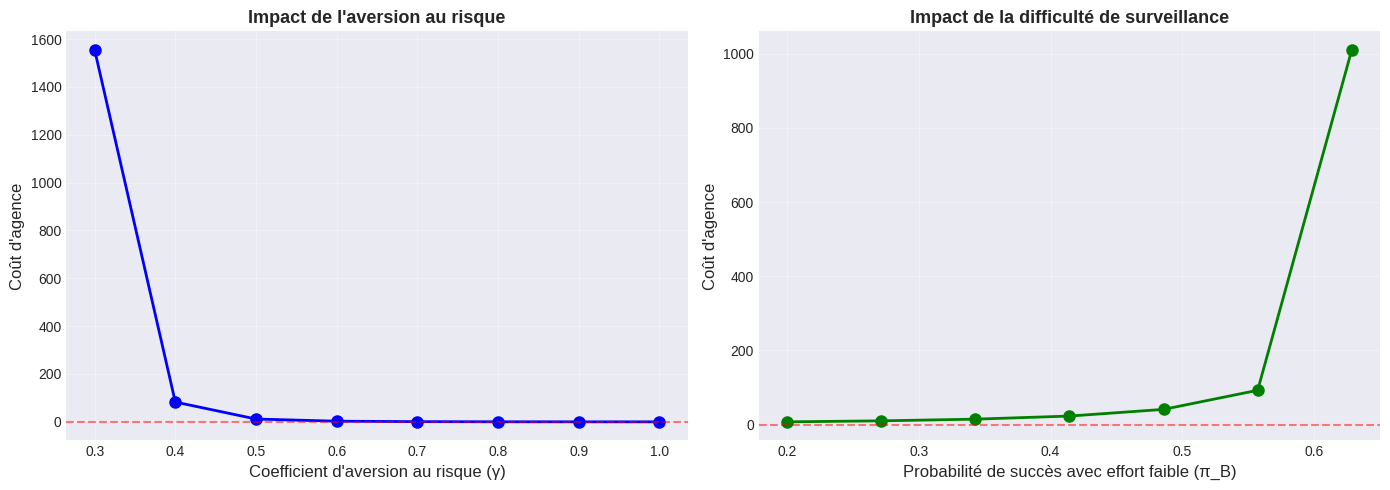

Python code for this plot:
import numpy as np
from scipy.optimize import minimize
import matplotlib.pyplot as plt
from typing import Dict, Tuple, List

# Configuration pour les graphiques
plt.style.use('seaborn-v0_8-darkgrid')
plt.rcParams['figure.figsize'] = (12, 6)
plt.rcParams['font.size'] = 10

#definition class et modele
class PrincipalAgentModel:
    """
    Modèle Principal-Agent avec aléa moral
    
    Notations conformes au document:
    - q_bar: profit en cas de succès
    - q: profit en cas d'échec
    - w_bar: salaire en cas de succès
    - w: salaire en cas d'échec
    - pi_H: probabilité de succès avec effort élevé H
    - pi_B: probabilité de succès avec effort faible B
    - d_H: désutilité de l'effort élevé
    - d_B: désutilité de l'effort faible
    - u_r: utilité de réserve de l'agent
    """
    
    def __init__(self, q_bar=100, q=20, pi_H=0.8, pi_B=0.4, 
                 d_H=15, d_B=5, u_r=10, gamma=0.5):
        """
        Initialisation des paramètres du modèle
        
        Args:
            q_bar: profit en cas de succès
            q: profit en cas d'échec
            pi_H: probabilité de succès avec effort élevé
            pi_B: probabilité de succès avec effort faible
            d_H: désutilité effort élevé
            d_B: désutilité effort faible
            u_r: utilité de réserve
            gamma: coefficient d'aversion au risque (0 < gamma ≤ 1)
        """
        # Vérifications des paramètres
        assert q_bar > q, "Le profit en cas de succès doit être > profit en cas d'échec"
        assert 0 < pi_B < pi_H < 1, "Condition: 0 < pi_B < pi_H < 1"
        assert d_H > d_B >= 0, "Le coût de l'effort élevé doit être > effort faible"
        assert 0 < gamma <= 1, "Coefficient d'aversion au risque: 0 < gamma ≤ 1"
        
        self.q_bar = q_bar
        self.q = q
        self.pi_H = pi_H
        self.pi_B = pi_B
        self.d_H = d_H
        self.d_B = d_B
        self.u_r = u_r
        self.gamma = gamma
        
    def utility_agent(self, w: float) -> float:
        """
        Fonction d'utilité de l'agent: u(w) = w^gamma
        
        Args:
            w: salaire
        Returns:
            Utilité de l'agent
        """
        return w**self.gamma if w >= 0 else -np.inf
    
    def expected_utility_agent(self, w_bar: float, w: float, effort: str) -> float:
        """
        Utilité espérée de l'agent: E[u(w(y))] - d_e
        
        Args:
            w_bar: salaire en cas de succès
            w: salaire en cas d'échec
            effort: 'H' (élevé) ou 'B' (faible)
        Returns:
            Utilité espérée de l'agent
        """
        pi = self.pi_H if effort == 'H' else self.pi_B
        d = self.d_H if effort == 'H' else self.d_B
        
        return pi * self.utility_agent(w_bar) + (1 - pi) * self.utility_agent(w) - d
    
    def expected_profit_principal(self, w_bar: float, w: float, effort: str) -> float:
        """
        Profit espéré du principal: E[q(y) - w(y)]
        
        Args:
            w_bar: salaire en cas de succès
            w: salaire en cas d'échec
            effort: 'H' ou 'B'
        Returns:
            Profit espéré du principal
        """
        pi = self.pi_H if effort == 'H' else self.pi_B
        
        return pi * (self.q_bar - w_bar) + (1 - pi) * (self.q - w)
    
# first best fonction
def solve_first_best(model: PrincipalAgentModel, target_effort: str = 'H', verbose=True) -> Dict:
    """
    Résolution du cas first-best (effort observable)

    Le principal peut imposer directement l'effort et assurer complètement
    l'agent (w_bar = w) car il est averse au risque.

    Args:
        model: instance du modèle
        target_effort: 'H' ou 'B' - effort à imposer
    Returns:
        dict avec contrat optimal et profits
    """
    print("\n" + "-"*50)
    print("Résolution du first best (Information Symétrique)")
    print("-"*50)

    d = model.d_H if target_effort == 'H' else model.d_B
    pi = model.pi_H if target_effort == 'H' else model.pi_B

    # Salaire optimal: w_bar = w (assurance complète)
    # Contrainte de participation saturée: u(w) - d = u_r
    w_optimal = (model.u_r + d)**(1/model.gamma)
    w_bar_optimal = w_optimal

    # Profit espéré du principal
    profit_principal = model.expected_profit_principal(
        w_bar_optimal, w_optimal, target_effort
    )

    # Utilité de l'agent
    utility_agent = model.expected_utility_agent(
        w_bar_optimal, w_optimal, target_effort
    )

    print(f"\nEffort imposé: {target_effort}")
    print(f"Probabilité de succès: π_{target_effort} = {pi:.2f}")
    print(f"\nContrat optimal (assurance complète):")
    print(f"  w̄ (succès) = w (échec) = {w_optimal:.2f}")
    print(f"\nRésultats:")
    print(f"  Profit espéré Principal: {profit_principal:.2f}")
    print(f"  Utilité Agent: {utility_agent:.2f} (= u_r = {model.u_r:.2f})")

    # Comparaison des efforts
    if target_effort == 'H':
        w_B = (model.u_r + model.d_B)**(1/model.gamma)
        profit_B = model.expected_profit_principal(w_B, w_B, 'B')

        print(f"\nComparaison:")
        print(f"  Si effort H imposé: Profit = {profit_principal:.2f}")
        print(f"  Si effort B imposé: Profit = {profit_B:.2f}")

        if profit_principal > profit_B:
            print(f" Le principal préfère imposer l'effort H")
        else:
            print(f" Le principal préfère imposer l'effort B")

    return {
        'effort': target_effort,
        'w_bar': w_bar_optimal,
        'w': w_optimal,
        'profit_principal': profit_principal,
        'utility_agent': utility_agent,
        'type': 'First-Best'
    }

# second best fonction
def solve_second_best(model: PrincipalAgentModel, verbose=True) -> Dict:
    """
    Résolution du cas second-best (aléa moral - effort non observable)
    
    Le principal doit satisfaire:
    1. Contrainte de Participation (CP): EU_A(H) ≥ u_r
    2. Contrainte d'Incitation (CI): EU_A(H) ≥ EU_A(B)
    
    Args:
        model: instance du modèle
    Returns:
        dict avec contrat optimal et profits
    """
    print("\n" + "-"*40)
    print("Résolution du second best (Aléa Moral)")
    print("-"*40)

    def objective(x):
        """Fonction à minimiser: -Profit du Principal"""
        w_bar, w = x
        if w_bar < 0 or w < 0:
            return 1e10
        return -model.expected_profit_principal(w_bar, w, 'H')
    
    def constraint_participation(x):
        """Contrainte de Participation (CP): EU_A(H) - u_r ≥ 0"""
        w_bar, w = x
        return model.expected_utility_agent(w_bar, w, 'H') - model.u_r
    
    def constraint_incentive(x):
        """Contrainte d'Incitation (CI): EU_A(H) - EU_A(B) ≥ 0"""
        w_bar, w = x
        eu_H = model.expected_utility_agent(w_bar, w, 'H')
        eu_B = model.expected_utility_agent(w_bar, w, 'B')
        return eu_H - eu_B
    
    # Contraintes
    constraints = [
        {'type': 'ineq', 'fun': constraint_participation},
        {'type': 'ineq', 'fun': constraint_incentive}
    ]
    
    # Point initial
    w_init = (model.u_r + model.d_H)**(1/model.gamma)
    x0 = [w_init * 1.5, w_init * 0.8]
    
    # Optimisation
    result = minimize(
        objective,
        x0,
        method='SLSQP',
        bounds=[(0, None), (0, None)],
        constraints=constraints,
        options={'ftol': 1e-9, 'maxiter': 1000}
    )
    
    if not result.success:
        print("Attention: L'optimisation n'a pas convergé!")
        print(f"Message: {result.message}")
    
    w_bar_opt, w_opt = result.x
    
    # Calcul des résultats
    profit_principal = model.expected_profit_principal(w_bar_opt, w_opt, 'H')
    utility_agent_H = model.expected_utility_agent(w_bar_opt, w_opt, 'H')
    utility_agent_B = model.expected_utility_agent(w_bar_opt, w_opt, 'B')
    
    # Vérification des contraintes
    cp_slack = utility_agent_H - model.u_r
    ci_slack = utility_agent_H - utility_agent_B
    
    print(f"\nContrat optimal:")
    print(f"  w̄ (succès) = {w_bar_opt:.2f}")
    print(f"  w (échec)  = {w_opt:.2f}")
    print(f"  Écart w̄ - w = {w_bar_opt - w_opt:.2f}")
    
    print(f"\nRésultats:")
    print(f"  Profit espéré Principal: {profit_principal:.2f}")
    print(f"  Utilité Agent (si e=H): {utility_agent_H:.2f}")
    print(f"  Utilité Agent (si e=B): {utility_agent_B:.2f}")
    
    print(f"\nVérification des contraintes:")
    print(f"  CP (≥ 0): {cp_slack:.4f} {' contrainte saturée' if abs(cp_slack) < 0.01 else '✓'}")
    print(f"  CI (≥ 0): {ci_slack:.4f} {' contrainte saturée' if abs(ci_slack) < 0.01 else '✓'}")

    print(f"\nInterprétation:")
    if w_bar_opt > w_opt:
        print(f"  L'agent est incité à fournir l'effort élevé H")
        print(f"  Mais il supporte du risque (w̄ ≠ w)")
    
    return {
        'effort': 'H',
        'w_bar': w_bar_opt,
        'w': w_opt,
        'profit_principal': profit_principal,
        'utility_agent': utility_agent_H,
        'type': 'Second-Best',
        'cp_slack': cp_slack,
        'ci_slack': ci_slack
    }

#fonction PBE
def verify_perfect_bayesian_equilibrium(model: PrincipalAgentModel, 
                                       contract: Dict) -> Dict:
    """
    Vérifie que la solution constitue un Équilibre Bayésien Parfait (PBE)
    
    Un PBE requiert:
    1. Optimalité séquentielle: chaque joueur optimise à chaque nœud de décision
    2. Croyances bayésiennes: cohérentes avec les stratégies d'équilibre
    3. Pas de déviation profitable
    
    Args:
        model: instance du modèle
        contract: dictionnaire avec w_bar et w
    Returns:
        dict avec résultats de vérification
    """
    print("\n" + "-"*50)
    print("Vérification de l'équilibre bayésien parfait (PBE)")
    print("-"*50)
    
    w_bar = contract['w_bar']
    w = contract['w']
    
    # ==== 1. RATIONALITÉ SÉQUENTIELLE DE L'AGENT ====
    print("\n1. Vérification de la rationalité de l'Agent:")
    
    # Utilités pour chaque effort
    eu_H = model.expected_utility_agent(w_bar, w, 'H')
    eu_B = model.expected_utility_agent(w_bar, w, 'B')
    eu_reject = model.u_r  # Utilité si refus
    
    print(f"   EU_A(accepter, e=H) = {eu_H:.4f}")
    print(f"   EU_A(accepter, e=B) = {eu_B:.4f}")
    print(f"   EU_A(refuser)       = {eu_reject:.4f}")
    
    # Décision de participation
    accept_contract = max(eu_H, eu_B) >= eu_reject
    print(f"\n   → L'agent {'Accepte' if accept_contract else 'Refuse'} le contrat")
    
    # Choix d'effort optimal
    if accept_contract:
        optimal_effort = 'H' if eu_H >= eu_B else 'B'
        print(f"  Si accepté, effort optimal: {optimal_effort}")
        
        ic_satisfied = eu_H >= eu_B
        print(f"  Contrainte d'incitation: {'SATISFAITE' if ic_satisfied else 'VIOLÉE'}")
    
    # ==== 2. CROYANCES DU PRINCIPAL ====
    print("\n2. Croyances du Principal (après observation du résultat):")
    
    # Probabilités a priori
    print(f"   Croyances a priori (avant observation):")
    print(f"     P(e=H | contrat proposé) = 1 (anticipé)")
    print(f"     P(e=B | contrat proposé) = 0")
    
    # Mise à jour bayésienne après observation du succès
    if accept_contract and optimal_effort == 'H':
        # Probabilité de succès observé sachant e=H
        p_success_given_H = model.pi_H
        # Probabilité de succès observé sachant e=B
        p_success_given_B = model.pi_B
        
        # Règle de Bayes: P(H|S) = P(S|H)*P(H) / P(S)
        # Si le principal anticipe correctement e=H
        prob_H_given_success = (p_success_given_H * 1.0) / p_success_given_H
        prob_H_given_failure = ((1-p_success_given_H) * 1.0) / (1-p_success_given_H)
        
        print(f"\n   Mise à jour bayésienne:")
        print(f"     P(e=H | Succès observé) = {prob_H_given_success:.4f}")
        print(f"     P(e=H | Échec observé)  = {prob_H_given_failure:.4f}")
        print(f"     Croyances cohérentes avec stratégie d'équilibre")
    
    # ==== 3. OPTIMALITÉ DU PRINCIPAL ====
    print("\n3. Vérification de l'optimalité du Principal:")
    
    profit_equilibrium = model.expected_profit_principal(w_bar, w, optimal_effort if accept_contract else 'B')
    print(f"   Profit à l'équilibre: {profit_equilibrium:.4f}")
    
    # Test de déviations possibles
    print(f"\n   Test de déviations:")
    
    # Déviation 1: offrir un contrat qui induit e=B
    w_B_deviation = (model.u_r + model.d_B)**(1/model.gamma)
    profit_deviation_B = model.expected_profit_principal(w_B_deviation, w_B_deviation, 'B')
    print(f"     Déviation vers e=B: Profit = {profit_deviation_B:.4f}")
    
    # Déviation 2: ne pas proposer de contrat
    profit_no_contract = 0
    print(f"     Ne pas contracter: Profit = {profit_no_contract:.4f}")
    
    no_profitable_deviation = (profit_equilibrium >= profit_deviation_B) and (profit_equilibrium >= profit_no_contract)
    print(f"\n   Pas de déviation profitable: {'OUI' if no_profitable_deviation else 'NON'}")
    
    # ==== 4. TEST DE ROBUSTESSE ====
    print("\n4. Tests de robustesse:")
    
    # Test 1: Si le principal augmente w_bar
    w_bar_test = w_bar * 1.1
    eu_H_test = model.expected_utility_agent(w_bar_test, w, 'H')
    eu_B_test = model.expected_utility_agent(w_bar_test, w, 'B')
    profit_test = model.expected_profit_principal(w_bar_test, w, 'H')
    
    print(f"   Si w̄ augmente de 10%:")
    print(f"     CI reste satisfaite: {eu_H_test >= eu_B_test}")
    print(f"     Profit Principal: {profit_test:.4f} {'<' if profit_test < profit_equilibrium else '≥'} {profit_equilibrium:.4f}")
    
    # Test 2: Si le principal diminue w_bar
    w_bar_test2 = w_bar * 0.9
    eu_H_test2 = model.expected_utility_agent(w_bar_test2, w, 'H')
    eu_B_test2 = model.expected_utility_agent(w_bar_test2, w, 'B')
    
    print(f"\n   Si w̄ diminue de 10%:")
    print(f"     CI satisfaite: {eu_H_test2 >= eu_B_test2}")
    print(f"     CP satisfaite: {eu_H_test2 >= model.u_r}")
    
    # ==== CONCLUSION ====
    print("\n" + "-"*50)
    print("Conclusion sur l'Équilibre Bayésien Parfait:")
    print("-"*50)
    
    is_pbe = accept_contract and ic_satisfied and no_profitable_deviation
    
    if is_pbe:
        print("PBE vérifié")    
        print("\nLe contrat proposé constitue un PBE car:")
        print("  1. L'agent accepte et choisit rationnellement e=H")
        print("  2. Les croyances du principal sont cohérentes")
        print("  3. Aucun joueur ne peut dévier de manière profitable")
    else:
        print("Pas de PBE")
    
    return {
        'is_pbe': is_pbe,
        'agent_accepts': accept_contract,
        'optimal_effort': optimal_effort if accept_contract else None,
        'ic_satisfied': ic_satisfied if accept_contract else False,
        'no_profitable_deviation': no_profitable_deviation,
        'equilibrium_profit': profit_equilibrium,
        'eu_H': eu_H,
        'eu_B': eu_B
    }

#analyse de sensibilité
def compare_regimes(model: PrincipalAgentModel) -> Tuple[Dict, Dict, float]:
    """
    Compare les résultats First-Best vs Second-Best
    
    Args:
        model: instance du modèle
    Returns:
        tuple (first_best, second_best, agency_cost)
    """
    print("\n" + "="*50)
    print("Comparaison des régimes First-Best vs Second-Best")
    print("="*50)
    
    fb = solve_first_best(model, 'H')
    sb = solve_second_best(model)
    
    # Coût d'agence
    agency_cost = fb['profit_principal'] - sb['profit_principal']
    
    print(f"\nCoût d'agence (perte due à l'asymétrie d'information):")
    print(f"  Profit FB - Profit SB = {agency_cost:.2f}")
    print(f"  Perte relative: {100 * agency_cost / fb['profit_principal']:.2f}%")
    
    print(f"\nÉcart de salaire:")
    print(f"  FB: w̄ - w = {fb['w_bar'] - fb['w']:.2f} (assurance complète)")
    print(f"  SB: w̄ - w = {sb['w_bar'] - sb['w']:.2f} (incitation)")
    
    return fb, sb, agency_cost
def sensitivity_analysis(model: PrincipalAgentModel):
    """
    Analyse de sensibilité: impact des paramètres sur le coût d'agence
    
    Args:
        model: instance du modèle
    Returns:
        figure matplotlib
    """
    print("\n" + "="*40)
    print("Analyse de sensibilité du coût d'agence")
    print("="*40)
    
    # Sauvegarder paramètres originaux
    original_gamma = model.gamma
    original_pi_B = model.pi_B
    
    # Analyse 1: Impact de l'aversion au risque (gamma)
    gammas = np.linspace(0.3, 1.0, 8)
    agency_costs_gamma = []
    
    print("\n1. Impact de l'aversion au risque (γ):")
    for g in gammas:
        model.gamma = g
        fb = solve_first_best(model, 'H')
        sb = solve_second_best(model)
        ac = fb['profit_principal'] - sb['profit_principal']
        agency_costs_gamma.append(ac)
        print(f"   γ = {g:.2f}: Coût d'agence = {ac:.2f}")
    
    # Analyse 2: Impact de pi_B
    model.gamma = original_gamma
    pi_Bs = np.linspace(0.2, 0.7, 8)
    agency_costs_pi = []
    
    print("\n2. Impact de π_B (effort faible):")
    for pi_b in pi_Bs:
        if pi_b < model.pi_H:
            model.pi_B = pi_b
            fb = solve_first_best(model, 'H')
            sb = solve_second_best(model)
            ac = fb['profit_principal'] - sb['profit_principal']
            agency_costs_pi.append(ac)
            print(f"   π_B = {pi_b:.2f}: Coût d'agence = {ac:.2f}")
    
    # Restaurer paramètres
    model.gamma = original_gamma
    model.pi_B = original_pi_B
    
    # Graphiques
    fig, (ax1, ax2) = plt.subplots(1, 2, figsize=(14, 5))
    
    ax1.plot(gammas, agency_costs_gamma, 'b-o', linewidth=2, markersize=8)
    ax1.set_xlabel('Coefficient d\'aversion au risque (γ)', fontsize=12)
    ax1.set_ylabel('Coût d\'agence', fontsize=12)
    ax1.set_title('Impact de l\'aversion au risque', fontsize=13, fontweight='bold')
    ax1.grid(True, alpha=0.3)
    ax1.axhline(y=0, color='r', linestyle='--', alpha=0.5)
    
    ax2.plot(pi_Bs[:len(agency_costs_pi)], agency_costs_pi, 'g-o', linewidth=2, markersize=8)
    ax2.set_xlabel('Probabilité de succès avec effort faible (π_B)', fontsize=12)
    ax2.set_ylabel('Coût d\'agence', fontsize=12)
    ax2.set_title('Impact de la difficulté de surveillance', fontsize=13, fontweight='bold')
    ax2.grid(True, alpha=0.3)
    ax2.axhline(y=0, color='r', linestyle='--', alpha=0.5)
    
    plt.tight_layout()
    
    return fig

#exemple
# 1. Création du modèle
model = PrincipalAgentModel(
    q_bar=600,    # Profit si succès
    q=100,         # Profit si échec
    pi_H=0.7,     # pi_B=0.7 Proba succès si effort faible  pi_H=0.7 donne le PBE
    pi_B=0.3,     # pi_B=0.3 Proba succès si effort faible  pi_B=0.3 donne le PBE
    d_H=5,        # Coût effort élevé
    d_B=2,        # Coût effort faible
    u_r=10,       # Utilité de réserve
    gamma=0.5     # Aversion au risque
)

# 2. Résoudre First-Best
fb = solve_first_best(model, 'H')

# 3. Résoudre Second-Best
sb = solve_second_best(model)

# 4. Vérifier l'équilibre bayésien
pbe_results = verify_perfect_bayesian_equilibrium(model, sb)

# 5. Comparer les régimes
fb, sb, agency_cost = compare_regimes(model)

# 6. Analyse de sensibilité
fig = sensitivity_analysis(model)
plt.show()
